Labelled photos from "archive_png", an image-classification folder in hzyen/digit_and_symbol_recognition. The possible labels are: decimal point, div, equal sign, minus sign, original number, original sign, other number, other sign, plus sign, times.

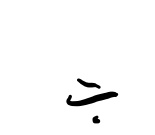
Label: div

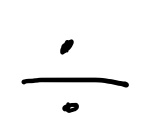
Label: div

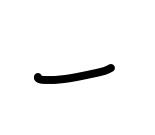
Label: minus sign

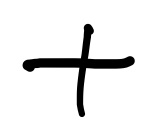
Label: plus sign

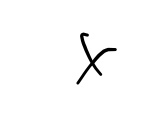
Label: times

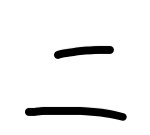
Label: equal sign
